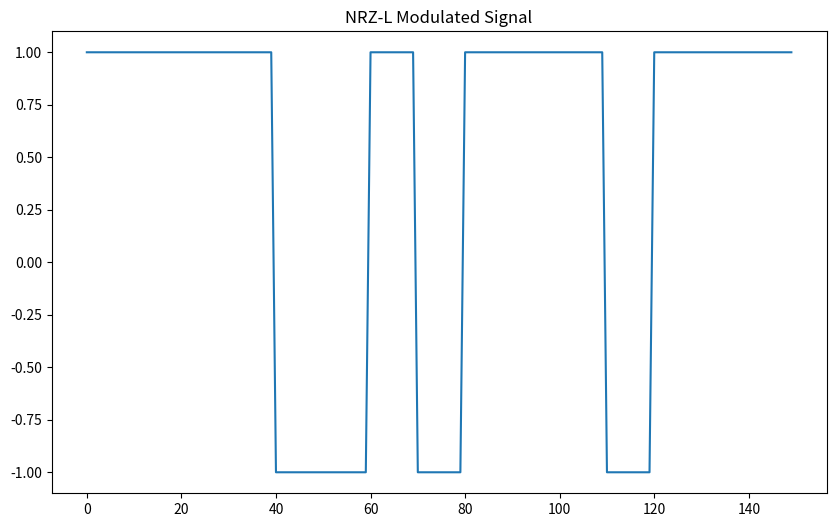
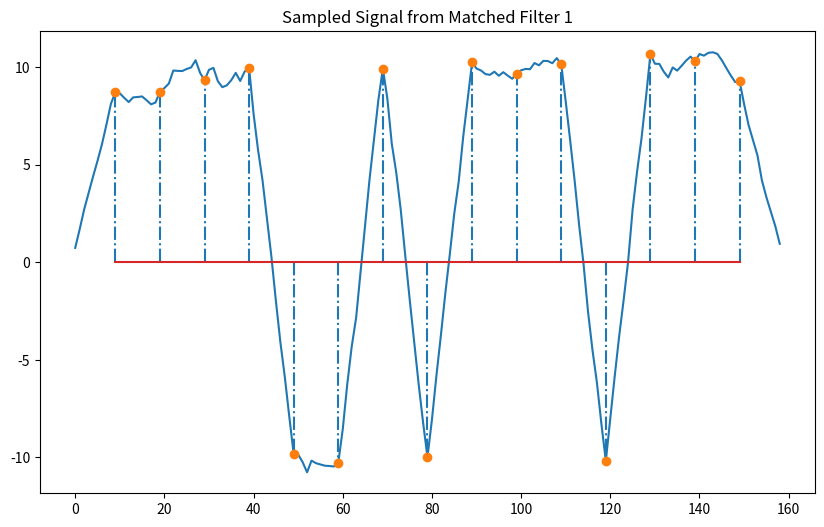
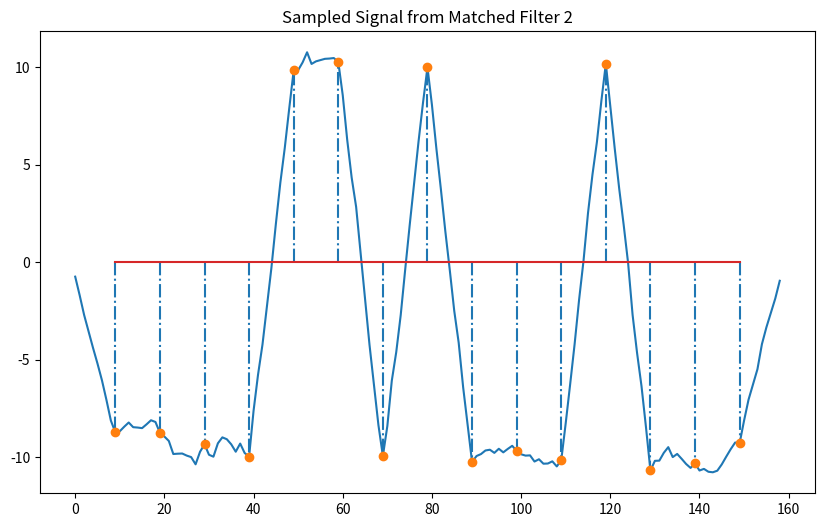
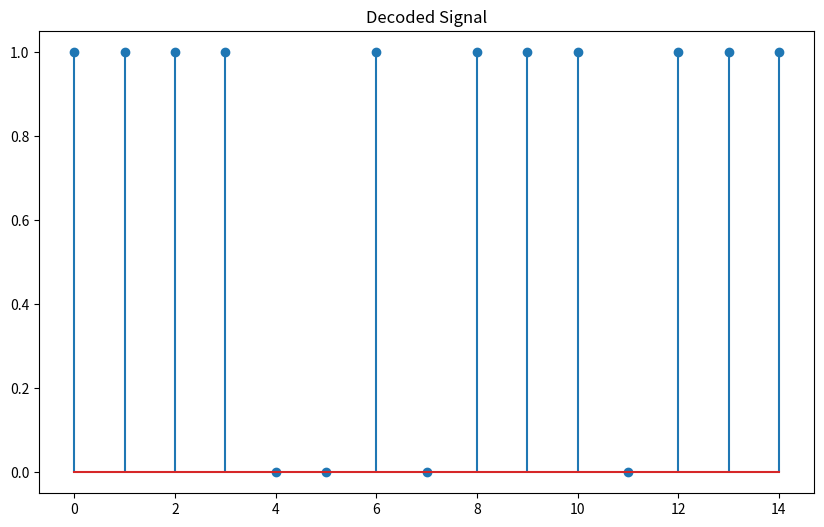

Write the Python code that produced these figures, in order.
import numpy as np
import matplotlib.pyplot as plot
import math as math

Nbits = 15
Nsamp = 10
np.random.seed(30)
a = np.random.randint(0,2,Nbits)
b = 2*a - 1

# Generate NRZ-L Modulated signals
x_t=[]
for i in range(Nbits):
  if(a[i]==1):
    x_t.extend([1]*Nsamp)
  else:
    x_t.extend([-1]*Nsamp)

plot.figure(figsize=(10,6))
plot.plot(x_t)
plot.title('NRZ-L Modulated Signal')

# Generate AWGN
mu = 0
sigma = 0.2
n_t = np.random.normal(mu, sigma, Nbits*Nsamp )

# received signals
r_t = x_t + n_t

# Matched filters (MF)
s_NRZL_1 = np.array([1]*Nsamp)
s_NRZL_2 = np.array([-1]*Nsamp)

z_t_1 = np.convolve(r_t, s_NRZL_1)
z_t_2 = np.convolve(r_t, s_NRZL_2)
"""
plot.figure(figsize=(10,6))
plot.plot(z_t_1)
plot.title('Matched Filter 1 Output')

plot.figure(figsize=(10,6))
plot.plot(z_t_2)
plot.title('Matched Filter 2 Output')"""

# A/D
z_1 = [ ]
z_2 = [ ]
for i in range(Nbits):
  zz_1 = z_t_1[i*Nsamp+Nsamp-1]
  zz_2 = z_t_2[i*Nsamp+Nsamp-1]
  z_1.append(zz_1)
  z_2.append(zz_2)

print(np.shape(z_t_1))
print(np.arange(Nbits))
plot.figure(figsize=(10,6))
plot.plot(z_t_1)
plot.stem(np.arange(Nbits)*Nsamp+Nsamp-1, z_1, '-.')
plot.title('Sampled Signal from Matched Filter 1')

plot.figure(figsize=(10,6))
plot.plot(z_t_2)
plot.stem(np.arange(Nbits)*Nsamp+Nsamp-1, z_2, '-.')
plot.title('Sampled Signal from Matched Filter 2')

# Make decision, compare z with 0
a_hat = [ ]
for zz_1, zz_2 in zip(z_1, z_2):
  if (zz_1 > zz_2):
    a_hat.append(1)
  else:
    a_hat.append(0)

# Calculate the bit error rate
err_num = sum((a!=a_hat))
print('err_num = ', err_num)

# Calculate Eb/N0
Eb = np.mean(b**2)
N0 = 2 * (sigma**2)
EbN0 = 10*math.log10(Eb/N0)
print('Eb/N0 = {0} dB'.format(EbN0))

plot.figure(figsize=(10,6))
plot.stem(a_hat)
plot.title('Decoded Signal')

plot.show()